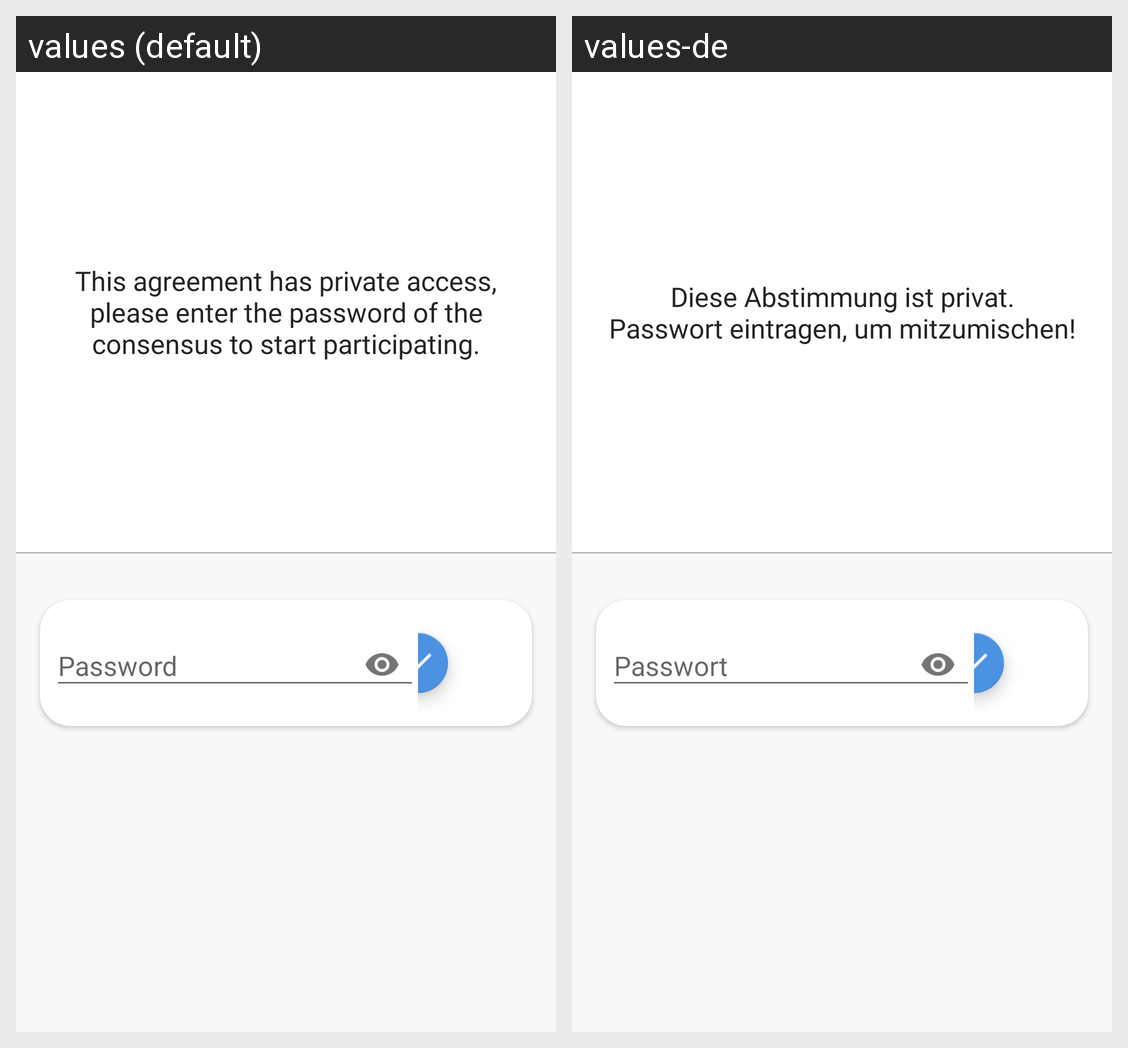

This grid shows one Android layout under two languages. Give, for every string resource on the screen, its name, the default text and each shown locale's text.
Android screen res/layout/layout_lock_view.xml rendered under 2 locales, left to right: values (default), values-de. Device: Nexus 5 (rendered at 1080×1920; each locale shown at half size, 540×960, under a caption strip naming it); theme AppTheme.
Strings drawn on this screen, with the default value and each locale's value (text and hints the layout hard-codes, and strings that could not be matched under every locale, appear in the picture but are not listed):

consensus_lock_text
  values: This agreement has private access, please enter the password of the consensus to start participating.
  values-de: Diese Abstimmung ist privat.
      Passwort eintragen, um mitzumischen!

consensus_lock_hint
  values: Password
  values-de: Passwort
